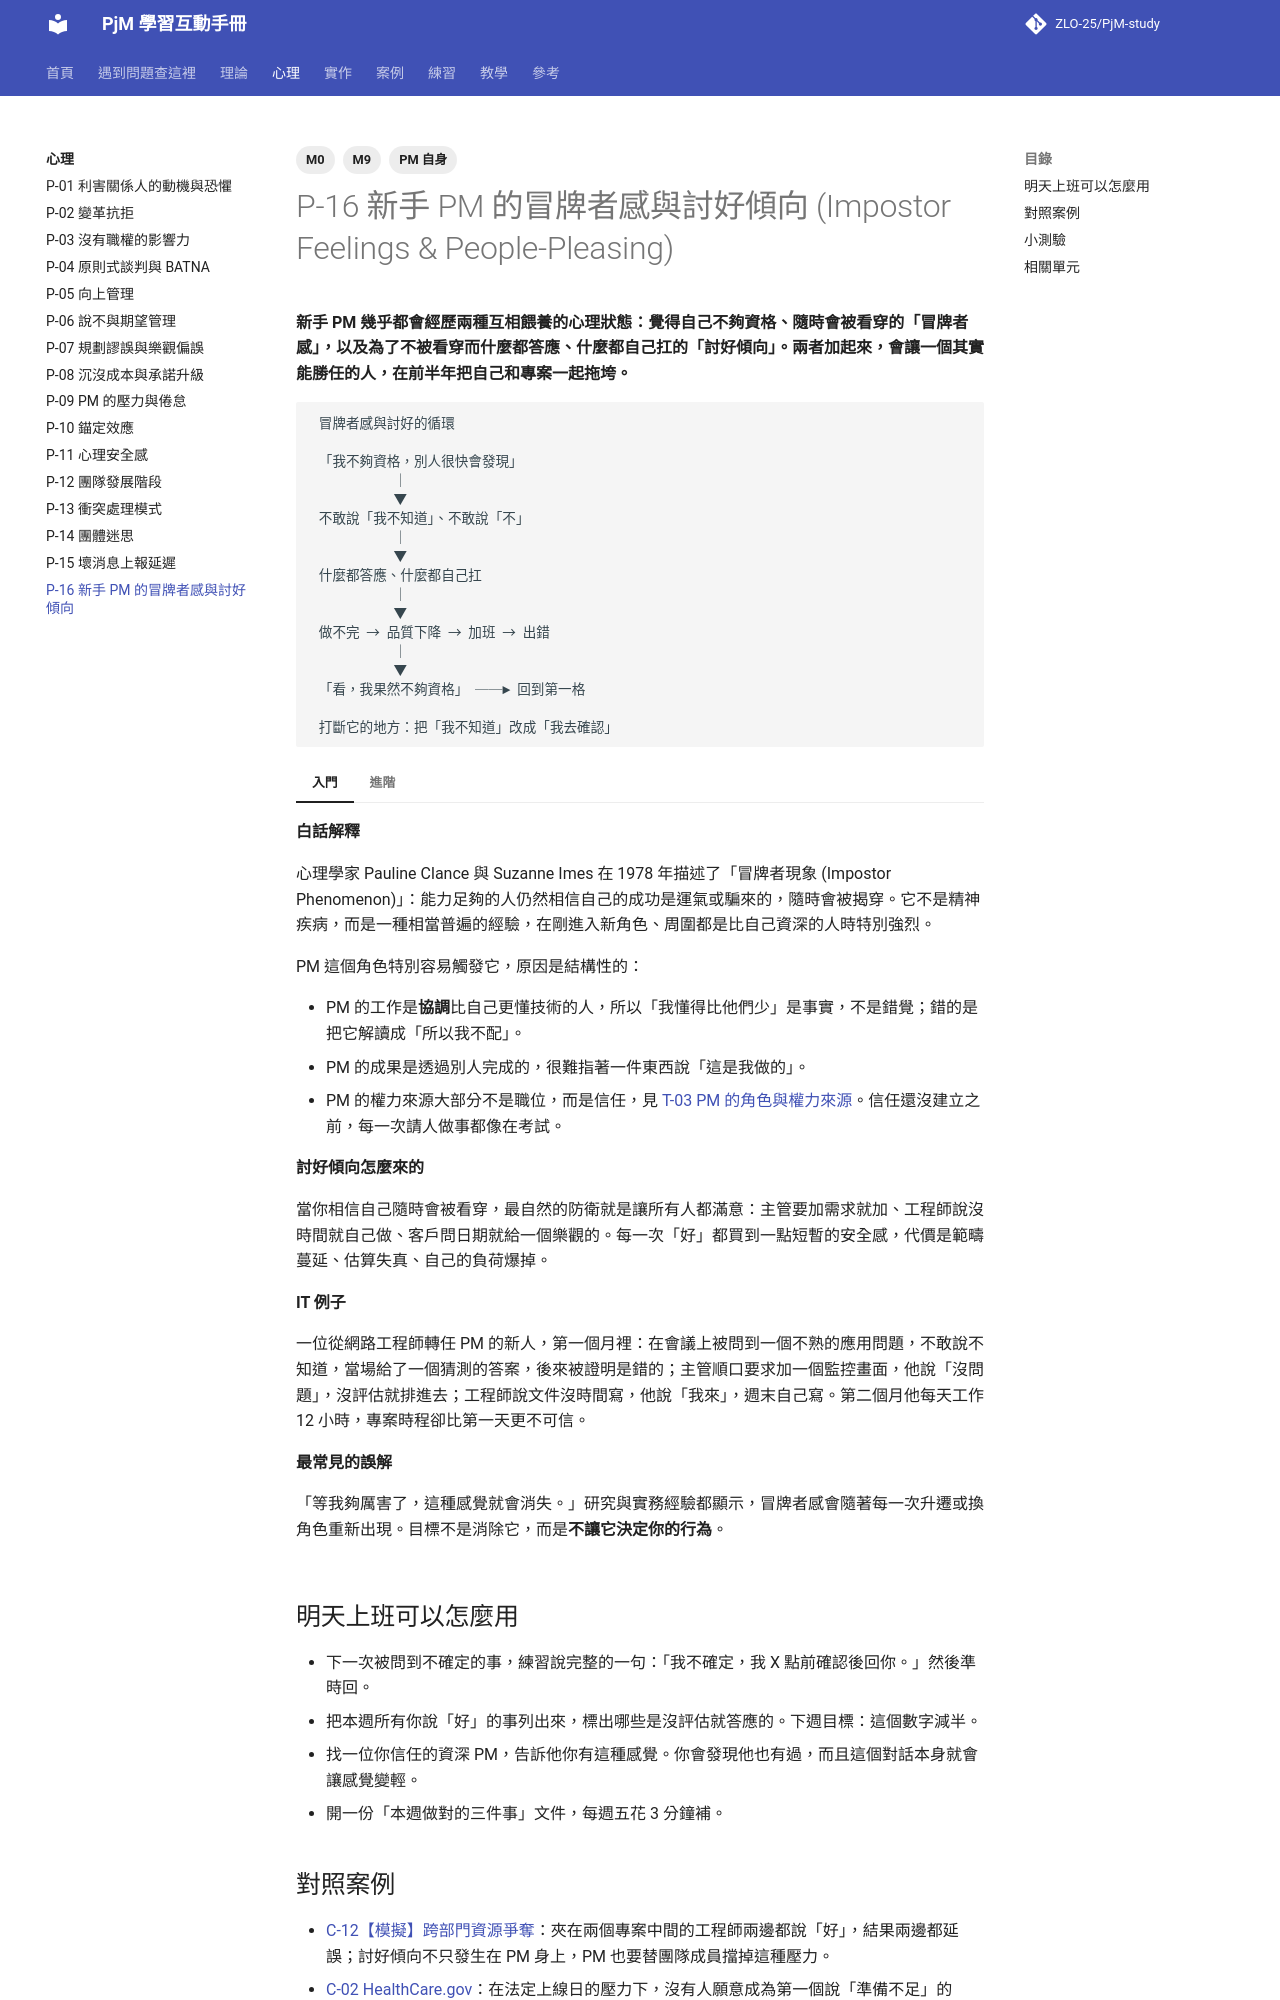

repository: ZLO-25/PjM-study · page: psychology/P-16-rookie-pm-traps/index.html · generator: mkdocs

---
title: P-16 新手 PM 的冒牌者感與討好傾向
tags: [M0, M9, PM 自身]
---

# P-16 新手 PM 的冒牌者感與討好傾向 (Impostor Feelings & People-Pleasing)

**新手 PM 幾乎都會經歷兩種互相餵養的心理狀態：覺得自己不夠資格、隨時會被看穿的「冒牌者感」，以及為了不被看穿而什麼都答應、什麼都自己扛的「討好傾向」。兩者加起來，會讓一個其實能勝任的人，在前半年把自己和專案一起拖垮。**

```text
 冒牌者感與討好的循環

 「我不夠資格，別人很快會發現」
            │
            ▼
 不敢說「我不知道」、不敢說「不」
            │
            ▼
 什麼都答應、什麼都自己扛
            │
            ▼
 做不完 → 品質下降 → 加班 → 出錯
            │
            ▼
 「看，我果然不夠資格」 ──► 回到第一格

 打斷它的地方：把「我不知道」改成「我去確認」
```

=== "入門"

    **白話解釋**

    心理學家 Pauline Clance 與 Suzanne Imes 在 1978 年描述了「冒牌者現象 (Impostor Phenomenon)」：能力足夠的人仍然相信自己的成功是運氣或騙來的，隨時會被揭穿。它不是精神疾病，而是一種相當普遍的經驗，在剛進入新角色、周圍都是比自己資深的人時特別強烈。

    PM 這個角色特別容易觸發它，原因是結構性的：

    - PM 的工作是**協調**比自己更懂技術的人，所以「我懂得比他們少」是事實，不是錯覺；錯的是把它解讀成「所以我不配」。
    - PM 的成果是透過別人完成的，很難指著一件東西說「這是我做的」。
    - PM 的權力來源大部分不是職位，而是信任，見 [T-03 PM 的角色與權力來源](../theory/T-03-pm-role-and-power.md)。信任還沒建立之前，每一次請人做事都像在考試。

    **討好傾向怎麼來的**

    當你相信自己隨時會被看穿，最自然的防衛就是讓所有人都滿意：主管要加需求就加、工程師說沒時間就自己做、客戶問日期就給一個樂觀的。每一次「好」都買到一點短暫的安全感，代價是範疇蔓延、估算失真、自己的負荷爆掉。

    **IT 例子**

    一位從網路工程師轉任 PM 的新人，第一個月裡：在會議上被問到一個不熟的應用問題，不敢說不知道，當場給了一個猜測的答案，後來被證明是錯的；主管順口要求加一個監控畫面，他說「沒問題」，沒評估就排進去；工程師說文件沒時間寫，他說「我來」，週末自己寫。第二個月他每天工作 12 小時，專案時程卻比第一天更不可信。

    **最常見的誤解**

    「等我夠厲害了，這種感覺就會消失。」研究與實務經驗都顯示，冒牌者感會隨著每一次升遷或換角色重新出現。目標不是消除它，而是**不讓它決定你的行為**。

=== "進階"

    **取捨與兩難**

    - **誠實說不知道 vs 維持權威感**：短期來看，承認不知道好像會削弱你的位置。長期來看，團隊會從「他說不知道的時候是真的不知道」得出「他說知道的時候是真的知道」。一個從不說不知道的 PM，他說的每句話都要打折。
    - **讓人滿意 vs 讓專案成功**：這兩件事在前兩週常常一致，到第二個月開始衝突。資深 PM 的分界線是：**可以讓人暫時不高興，不可以讓人被驚喜**。拒絕一個需求對方會不高興，但三個月後時程爆掉對方才會真正失去信任。
    - **自己扛 vs 把球丟回去**：工程師說沒時間寫文件，問題不是「誰來寫」，而是「文件需要的時間有沒有被排進去」。PM 自己接下來，等於替整個組織隱藏了一個資源問題，見 [T-14 資源規劃與平衡](../theory/T-14-resource-planning.md)。

    **跨主題的互動**

    - 討好傾向是範疇蔓延的個人層面成因，見 [T-10 範疇蔓延](../theory/T-10-scope-creep.md)、[P-06 說不與期望管理](P-06-saying-no.md)。
    - 新手為了顯得有把握，常給出單一而樂觀的日期，見 [P-07 規劃謬誤與樂觀偏誤](P-07-planning-fallacy.md)。
    - 自己扛到倦怠，見 [P-09 PM 的壓力與倦怠](P-09-pm-stress.md)。
    - 不敢向上報告問題，是冒牌者感在向上管理中的表現，見 [P-15 壞消息上報延遲](P-15-mum-effect.md)。

    **資深 PM 怎麼判斷**

    資深 PM 不是沒有這些感覺，而是建立了幾個「行為上的替代品」，讓感覺不會變成行為：

    | 感覺到的衝動 | 替代行為 |
    |---|---|
    | 被問到不會的，想猜一個答案 | 「這個我不確定，今天下午前確認後回你。」然後真的回 |
    | 想當場答應一個需求 | 「好，我記下來，評估影響後明天回你。」 |
    | 想自己接下別人沒做的事 | 「這件事需要 X 小時，目前排程裡沒有；我們一起看從哪裡挪。」 |
    | 想把自己做的事說成團隊的功勞、把團隊的問題說成自己的錯 | 在報告中分開寫「事實」與「我的判斷」，兩者都署名 |

    另一個資深 PM 的習慣：**保留一份「我做對了什麼」的紀錄**。冒牌者感會系統性地忘記成功、記住失誤；一份每週補一行的紀錄，是對抗這種選擇性記憶最便宜的工具。

## 明天上班可以怎麼用

- 下一次被問到不確定的事，練習說完整的一句：「我不確定，我 X 點前確認後回你。」然後準時回。
- 把本週所有你說「好」的事列出來，標出哪些是沒評估就答應的。下週目標：這個數字減半。
- 找一位你信任的資深 PM，告訴他你有這種感覺。你會發現他也有過，而且這個對話本身就會讓感覺變輕。
- 開一份「本週做對的三件事」文件，每週五花 3 分鐘補。
